Labelled photos from "leaf_disease_dataset", an image-classification folder in dhawsespandan/agrisense-ai. The possible labels are: alternaria leaf spot, brown spot, gray spot, healthy leaf, rust.

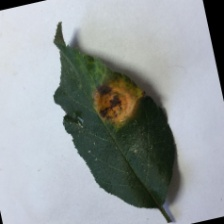
Label: rust

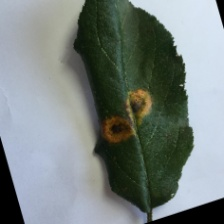
Label: rust

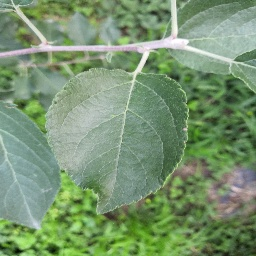
Label: healthy leaf

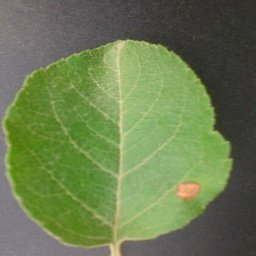
Label: alternaria leaf spot

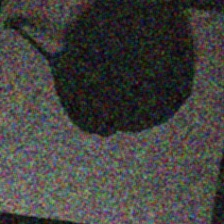
Label: gray spot

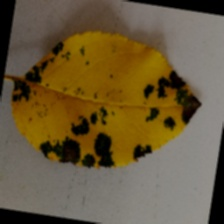
Label: brown spot
